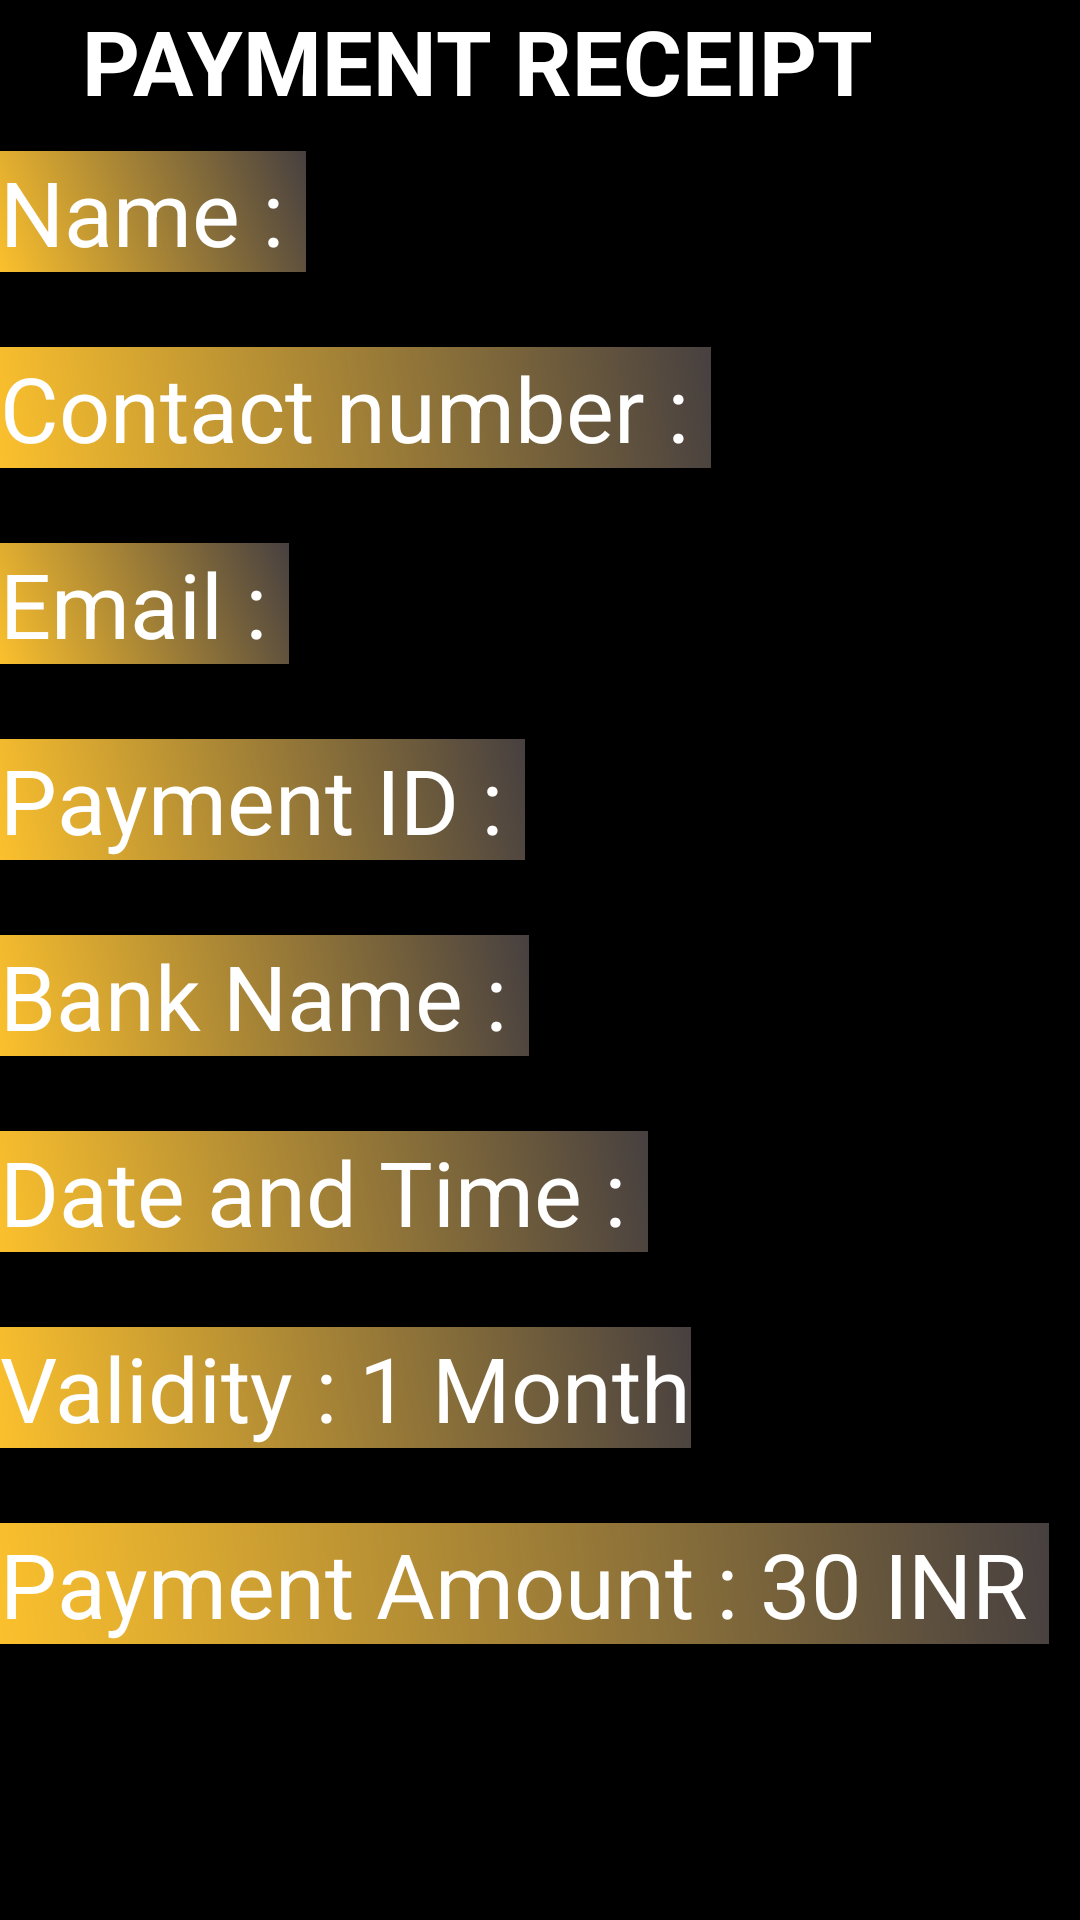

Layout XML and referenced resources for this Android screen:
<!-- AndroidManifest.xml: application theme Theme.EUPHORIA -->
<!-- res/layout/activity_show_receipt.xml -->
<?xml version="1.0" encoding="utf-8"?>
<LinearLayout xmlns:android="http://schemas.android.com/apk/res/android"
    xmlns:app="http://schemas.android.com/apk/res-auto"
    xmlns:tools="http://schemas.android.com/tools"
    android:layout_width="match_parent"
    android:layout_height="match_parent"
    android:orientation="vertical"
    android:background="@color/black"
    tools:context=".showReceiptActivity">
    <LinearLayout
        android:layout_width="match_parent"
        android:layout_height="wrap_content"
        android:orientation="horizontal">
    <TextView
        android:layout_width="wrap_content"
        android:layout_height="wrap_content"
        android:textSize="30sp"
        android:textStyle="bold"
        android:textColor="@color/white"
        android:layout_marginLeft="20dp"
        android:text=" PAYMENT RECEIPT "/>

    </LinearLayout>
    <LinearLayout
        android:layout_width="match_parent"
        android:layout_height="wrap_content"
        android:orientation="horizontal">
        <TextView
            android:layout_width="wrap_content"
            android:layout_height="wrap_content"
            android:textSize="30sp"  android:textColor="@color/white"
            android:layout_marginTop="10dp"  android:background="@drawable/gradient5"
            android:text="Name : "/>
        <TextView
            android:layout_width="wrap_content"
            android:layout_height="wrap_content"
            android:textSize="20sp"  android:textColor="@color/white"
            android:id="@+id/show_name"
            android:layout_marginTop="10dp"
            />
    </LinearLayout>
    <LinearLayout
        android:layout_width="match_parent"
        android:layout_height="wrap_content"
        android:layout_marginTop="5dp"
        android:orientation="horizontal">
        <TextView
            android:layout_width="wrap_content"
            android:layout_height="wrap_content"
            android:textSize="30sp"  android:textColor="@color/white"
            android:layout_marginTop="20dp"  android:background="@drawable/gradient5"
            android:text="Contact number : "/>
        <TextView
            android:layout_width="wrap_content"
            android:layout_height="wrap_content"
            android:textSize="20sp"  android:textColor="@color/white"
            android:id="@+id/show_phone"
            android:layout_marginTop="20dp"
            />
    </LinearLayout>
    <LinearLayout
        android:layout_width="match_parent"
        android:layout_height="wrap_content" android:layout_marginTop="5dp"
        android:orientation="horizontal">
        <TextView
            android:layout_width="wrap_content"
            android:layout_height="wrap_content"
            android:textSize="30sp"  android:textColor="@color/white"
            android:layout_marginTop="20dp"  android:background="@drawable/gradient5"
            android:text="Email : "/>
        <TextView
            android:layout_width="wrap_content"
            android:layout_height="wrap_content"
            android:textSize="20sp"  android:textColor="@color/white"
            android:id="@+id/show_email"
            android:layout_marginTop="20dp"
            />
    </LinearLayout>
    <LinearLayout
        android:layout_width="match_parent"
        android:layout_height="wrap_content" android:layout_marginTop="5dp"
        android:orientation="horizontal">
        <TextView
            android:layout_width="wrap_content"
            android:layout_height="wrap_content"  android:background="@drawable/gradient5"
            android:textSize="30sp"  android:textColor="@color/white"
            android:layout_marginTop="20dp"
            android:text="Payment ID : "/>
        <TextView
            android:layout_width="wrap_content"
            android:layout_height="wrap_content"
            android:textSize="25sp"  android:textColor="@color/white"
            android:id="@+id/show_id"
            android:layout_marginTop="20dp"
            />
    </LinearLayout>
    <LinearLayout
        android:layout_width="match_parent"
        android:layout_height="wrap_content" android:layout_marginTop="5dp"
        android:orientation="horizontal">
        <TextView
            android:layout_width="wrap_content"
            android:layout_height="wrap_content"
            android:textSize="30sp"  android:textColor="@color/white"
            android:layout_marginTop="20dp"  android:background="@drawable/gradient5"
            android:text="Bank Name : "/>
        <TextView
            android:layout_width="wrap_content"
            android:layout_height="wrap_content"
            android:textSize="20sp"  android:textColor="@color/white"
            android:id="@+id/show_bank"
            android:layout_marginTop="20dp"
            />
    </LinearLayout>
    <LinearLayout
        android:layout_width="match_parent" android:layout_marginTop="5dp"
        android:layout_height="wrap_content"
        android:orientation="horizontal">
        <TextView
            android:layout_width="wrap_content"
            android:layout_height="wrap_content"
            android:textSize="30sp"  android:textColor="@color/white"
            android:layout_marginTop="20dp"  android:background="@drawable/gradient5"
            android:text="Date and Time : "/>
        <TextView
            android:layout_width="wrap_content"
            android:layout_height="wrap_content"
            android:textSize="25sp"  android:textColor="@color/white"
            android:id="@+id/show_datetime"
            android:layout_marginTop="20dp"
            />
    </LinearLayout>

    <LinearLayout
        android:layout_width="match_parent"
        android:layout_height="wrap_content" android:layout_marginTop="5dp"
        android:orientation="horizontal">
        <TextView
            android:layout_width="wrap_content"
            android:layout_height="wrap_content"            android:background="@drawable/gradient5"
            android:textSize="30sp"  android:textColor="@color/white"
            android:layout_marginTop="20dp"
            android:text="Validity : 1 Month"/>

    </LinearLayout>
    <LinearLayout
        android:layout_width="match_parent"
        android:layout_height="wrap_content" android:layout_marginTop="5dp"
        android:orientation="horizontal">
        <TextView
            android:layout_width="wrap_content"
            android:layout_height="wrap_content"
            android:background="@drawable/gradient5"
            android:textSize="30sp"  android:textColor="@color/white"
            android:layout_marginTop="20dp"
            android:text="Payment Amount : 30 INR "/>

    </LinearLayout>
    <TextView
        android:layout_width="match_parent"
        android:layout_height="wrap_content"
        android:textSize="25sp"
        android:id="@+id/payresult"  android:textColor="@color/white"
        android:layout_marginTop="20dp"
        />
</LinearLayout>
<!-- resources referenced by this layout -->
<resources>
  <color name="black">#FF000000</color>
  <color name="white">#FFFFFFFF</color>
  <!-- drawable gradient5 (drawable) -->
  <?xml version="1.0" encoding="utf-8"?>
  <shape xmlns:android="http://schemas.android.com/apk/res/android">
      <gradient
          android:startColor="#FBC02D"
          android:endColor="#474040"
          android:type="linear"
          android:angle="45"/>
  </shape>
  <style name="Theme.EUPHORIA" parent="Theme.MaterialComponents.DayNight.NoActionBar">
          
          <item name="colorPrimary">@color/purple_500</item>
          <item name="colorPrimaryVariant">@color/black</item>
          <item name="colorOnPrimary">@color/white</item>
          
          <item name="colorSecondary">@color/teal_200</item>
          <item name="colorSecondaryVariant">@color/teal_700</item>
          <item name="colorOnSecondary">@color/black</item>
          
          <item name="android:statusBarColor">?attr/colorPrimaryVariant</item>
          
      </style>
  <color name="purple_500">#FF6200EE</color>
  <color name="teal_200">#FF03DAC5</color>
  <color name="teal_700">#FF018786</color>
</resources>
